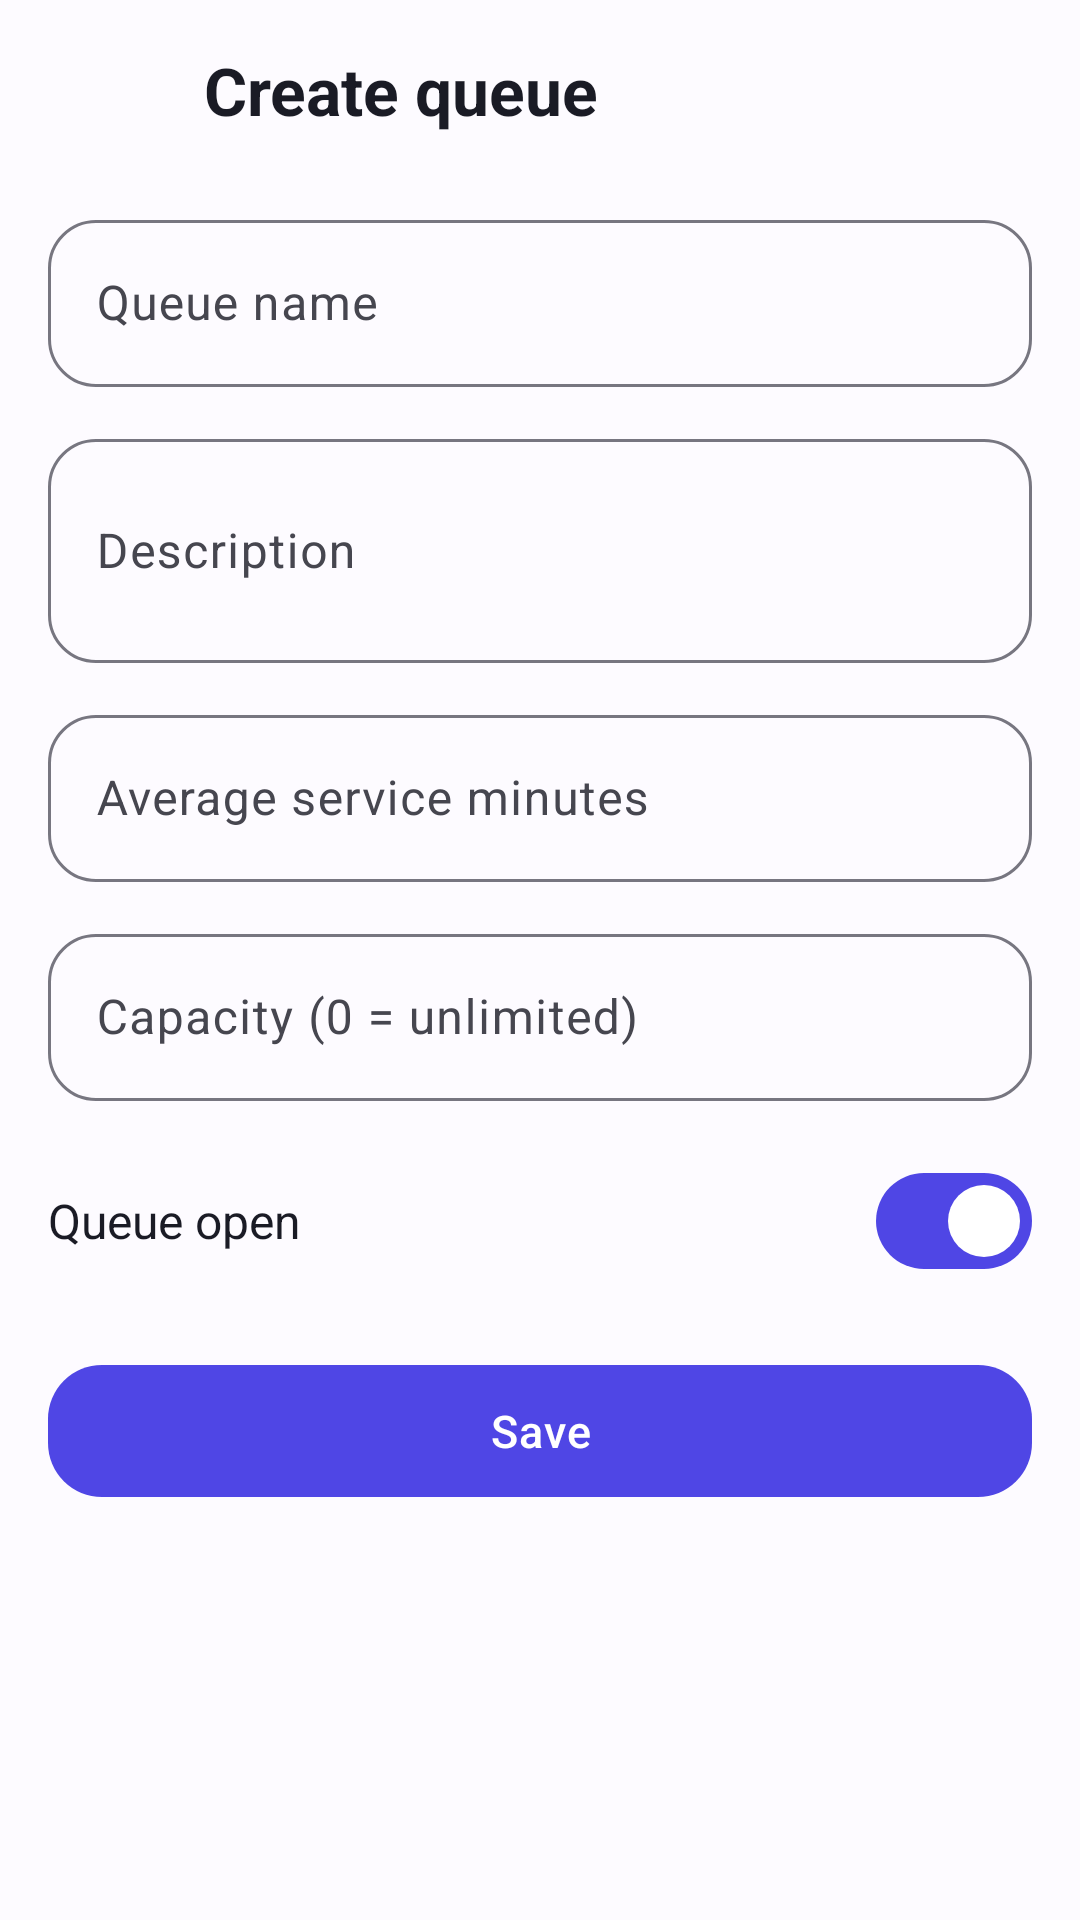

The Android layout XML behind this screen, and the referenced resources:
<!-- AndroidManifest.xml: application theme Theme.QueueLess -->
<!-- res/layout/fragment_queue_form.xml -->
<?xml version="1.0" encoding="utf-8"?>
<androidx.core.widget.NestedScrollView xmlns:android="http://schemas.android.com/apk/res/android"
    xmlns:tools="http://schemas.android.com/tools"
    android:layout_width="match_parent"
    android:layout_height="match_parent"
    android:fillViewport="true"
    tools:context=".ui.QueueFormFragment">

    <LinearLayout
        android:layout_width="match_parent"
        android:layout_height="wrap_content"
        android:orientation="vertical"
        android:paddingStart="@dimen/screen_padding"
        android:paddingEnd="@dimen/screen_padding"
        android:paddingTop="8dp"
        android:paddingBottom="24dp">

        <LinearLayout
            android:layout_width="match_parent"
            android:layout_height="wrap_content"
            android:gravity="center_vertical"
            android:orientation="horizontal">

            <ImageButton
                android:id="@+id/btn_back"
                android:layout_width="44dp"
                android:layout_height="44dp"
                android:background="?attr/selectableItemBackgroundBorderless"
                android:contentDescription="@string/queue_detail_title"
                android:src="@drawable/ic_back" />

            <TextView
                android:id="@+id/text_title"
                android:layout_width="wrap_content"
                android:layout_height="wrap_content"
                android:layout_marginStart="8dp"
                android:text="@string/form_create_title"
                android:textColor="?attr/colorOnSurface"
                android:textSize="22sp"
                android:textStyle="bold" />
        </LinearLayout>

        <com.google.android.material.textfield.TextInputLayout
            android:id="@+id/input_name_layout"
            style="@style/Widget.QueueLess.TextInput"
            android:layout_width="match_parent"
            android:layout_height="wrap_content"
            android:layout_marginTop="16dp"
            android:hint="@string/field_name">

            <com.google.android.material.textfield.TextInputEditText
                android:id="@+id/input_name"
                android:layout_width="match_parent"
                android:layout_height="wrap_content"
                android:inputType="textCapWords"
                android:maxLines="1" />
        </com.google.android.material.textfield.TextInputLayout>

        <com.google.android.material.textfield.TextInputLayout
            style="@style/Widget.QueueLess.TextInput"
            android:layout_width="match_parent"
            android:layout_height="wrap_content"
            android:layout_marginTop="12dp"
            android:hint="@string/field_description">

            <com.google.android.material.textfield.TextInputEditText
                android:id="@+id/input_description"
                android:layout_width="match_parent"
                android:layout_height="wrap_content"
                android:inputType="textMultiLine|textCapSentences"
                android:minLines="2" />
        </com.google.android.material.textfield.TextInputLayout>

        <com.google.android.material.textfield.TextInputLayout
            android:id="@+id/input_avg_minutes_layout"
            style="@style/Widget.QueueLess.TextInput"
            android:layout_width="match_parent"
            android:layout_height="wrap_content"
            android:layout_marginTop="12dp"
            android:hint="@string/field_avg_minutes">

            <com.google.android.material.textfield.TextInputEditText
                android:id="@+id/input_avg_minutes"
                android:layout_width="match_parent"
                android:layout_height="wrap_content"
                android:inputType="number"
                android:maxLines="1" />
        </com.google.android.material.textfield.TextInputLayout>

        <com.google.android.material.textfield.TextInputLayout
            android:id="@+id/input_capacity_layout"
            style="@style/Widget.QueueLess.TextInput"
            android:layout_width="match_parent"
            android:layout_height="wrap_content"
            android:layout_marginTop="12dp"
            android:hint="@string/field_capacity">

            <com.google.android.material.textfield.TextInputEditText
                android:id="@+id/input_capacity"
                android:layout_width="match_parent"
                android:layout_height="wrap_content"
                android:inputType="number"
                android:maxLines="1" />
        </com.google.android.material.textfield.TextInputLayout>

        <LinearLayout
            android:layout_width="match_parent"
            android:layout_height="wrap_content"
            android:layout_marginTop="16dp"
            android:gravity="center_vertical"
            android:orientation="horizontal">

            <TextView
                android:layout_width="0dp"
                android:layout_height="wrap_content"
                android:layout_weight="1"
                android:text="@string/queue_open"
                android:textColor="?attr/colorOnSurface"
                android:textSize="16sp" />

            <com.google.android.material.materialswitch.MaterialSwitch
                android:id="@+id/switch_open"
                android:layout_width="wrap_content"
                android:layout_height="wrap_content"
                android:checked="true" />
        </LinearLayout>

        <TextView
            android:id="@+id/text_error"
            android:layout_width="match_parent"
            android:layout_height="wrap_content"
            android:layout_marginTop="12dp"
            android:gravity="center"
            android:textColor="?attr/colorError"
            android:textSize="14sp"
            android:visibility="gone" />

        <ProgressBar
            android:id="@+id/progress"
            style="?attr/progressBarStyle"
            android:layout_width="32dp"
            android:layout_height="32dp"
            android:layout_gravity="center_horizontal"
            android:layout_marginTop="12dp"
            android:visibility="gone" />

        <com.google.android.material.button.MaterialButton
            android:id="@+id/btn_save"
            style="@style/Widget.QueueLess.Button"
            android:layout_width="match_parent"
            android:layout_height="wrap_content"
            android:layout_marginTop="20dp"
            android:text="@string/save" />
    </LinearLayout>
</androidx.core.widget.NestedScrollView>
<!-- resources referenced by this layout -->
<resources>
  <dimen name="screen_padding">16dp</dimen>
  <string name="field_avg_minutes">Average service minutes</string>
  <string name="field_capacity">Capacity (0 = unlimited)</string>
  <string name="field_description">Description</string>
  <string name="field_name">Queue name</string>
  <string name="form_create_title">Create queue</string>
  <string name="queue_detail_title">Queue</string>
  <string name="queue_open">Queue open</string>
  <string name="save">Save</string>
  <style name="Widget.QueueLess.Button" parent="Widget.Material3.Button">
          <item name="shapeAppearanceOverlay">@style/ShapeAppearanceOverlay.QueueLess.Large</item>
          <item name="android:minHeight">52dp</item>
          <item name="android:textSize">15sp</item>
          <item name="android:letterSpacing">0.02</item>
      </style>
  <style name="Widget.QueueLess.TextInput" parent="Widget.Material3.TextInputLayout.OutlinedBox">
          <item name="boxCornerRadiusTopStart">@dimen/corner_input</item>
          <item name="boxCornerRadiusTopEnd">@dimen/corner_input</item>
          <item name="boxCornerRadiusBottomStart">@dimen/corner_input</item>
          <item name="boxCornerRadiusBottomEnd">@dimen/corner_input</item>
      </style>
  <style name="Theme.QueueLess" parent="Base.Theme.QueueLess" />
  <style name="ShapeAppearanceOverlay.QueueLess.Large" parent="">
          <item name="cornerFamily">rounded</item>
          <item name="cornerSize">@dimen/corner_button</item>
      </style>
  <dimen name="corner_input">16dp</dimen>
  <dimen name="corner_button">18dp</dimen>
  <color name="primary">#4F46E5</color>
  <color name="on_primary">#FFFFFF</color>
  <color name="primary_container">#E0E0FF</color>
  <color name="on_primary_container">#14145E</color>
  <color name="secondary">#5B5F8A</color>
  <color name="on_secondary">#FFFFFF</color>
  <color name="secondary_container">#E2E1F2</color>
  <color name="on_secondary_container">#181B3F</color>
  <color name="tertiary">#00695C</color>
  <color name="on_tertiary">#FFFFFF</color>
  <color name="tertiary_container">#9FF2E2</color>
  <color name="on_tertiary_container">#00201B</color>
  <color name="error">#B3261E</color>
  <color name="on_error">#FFFFFF</color>
  <color name="error_container">#F9DEDC</color>
  <color name="on_error_container">#410E0B</color>
  <color name="background">#FDFBFF</color>
  <color name="on_background">#1A1B25</color>
  <color name="surface">#FDFBFF</color>
  <color name="on_surface">#1A1B25</color>
  <color name="surface_variant">#E4E1EC</color>
  <color name="on_surface_variant">#46464F</color>
  <color name="outline">#777680</color>
  <color name="outline_variant">#C7C5D0</color>
</resources>
